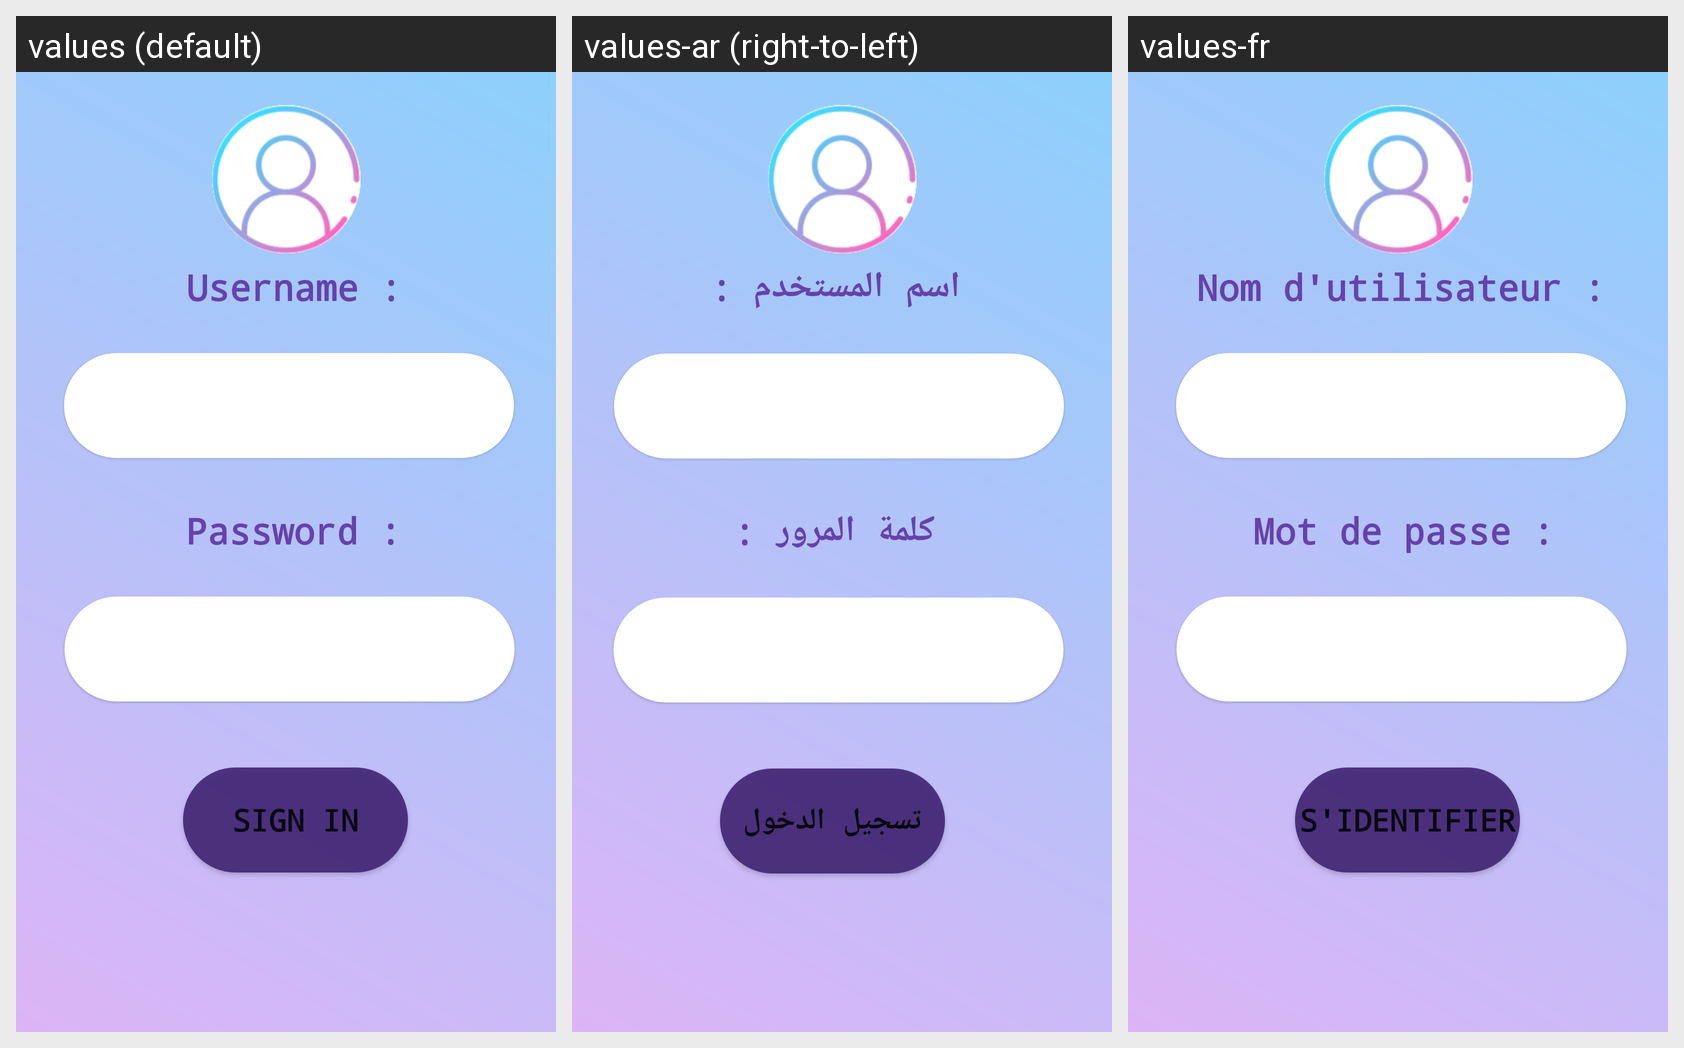

For this localized Android screen grid, give each drawn string resource with its value in every locale shown.
Android screen res/layout/first_activity.xml rendered under 3 locales, left to right: values (default), values-ar (right-to-left), values-fr. Device: Nexus 5 (rendered at 1080×1920; each locale shown at half size, 540×960, under a caption strip naming it); theme Theme.Login.
Strings drawn on this screen, with the default value and each locale's value (text and hints the layout hard-codes appear in the picture but are not listed):

username
  values: Username :
  values-ar: اسم المستخدم :
  values-fr: Nom d'utilisateur :

password
  values: Password :
  values-ar: كلمة المرور :
  values-fr: Mot de passe :

signin
  values: Sign in
  values-ar: تسجيل الدخول
  values-fr: S'identifier
